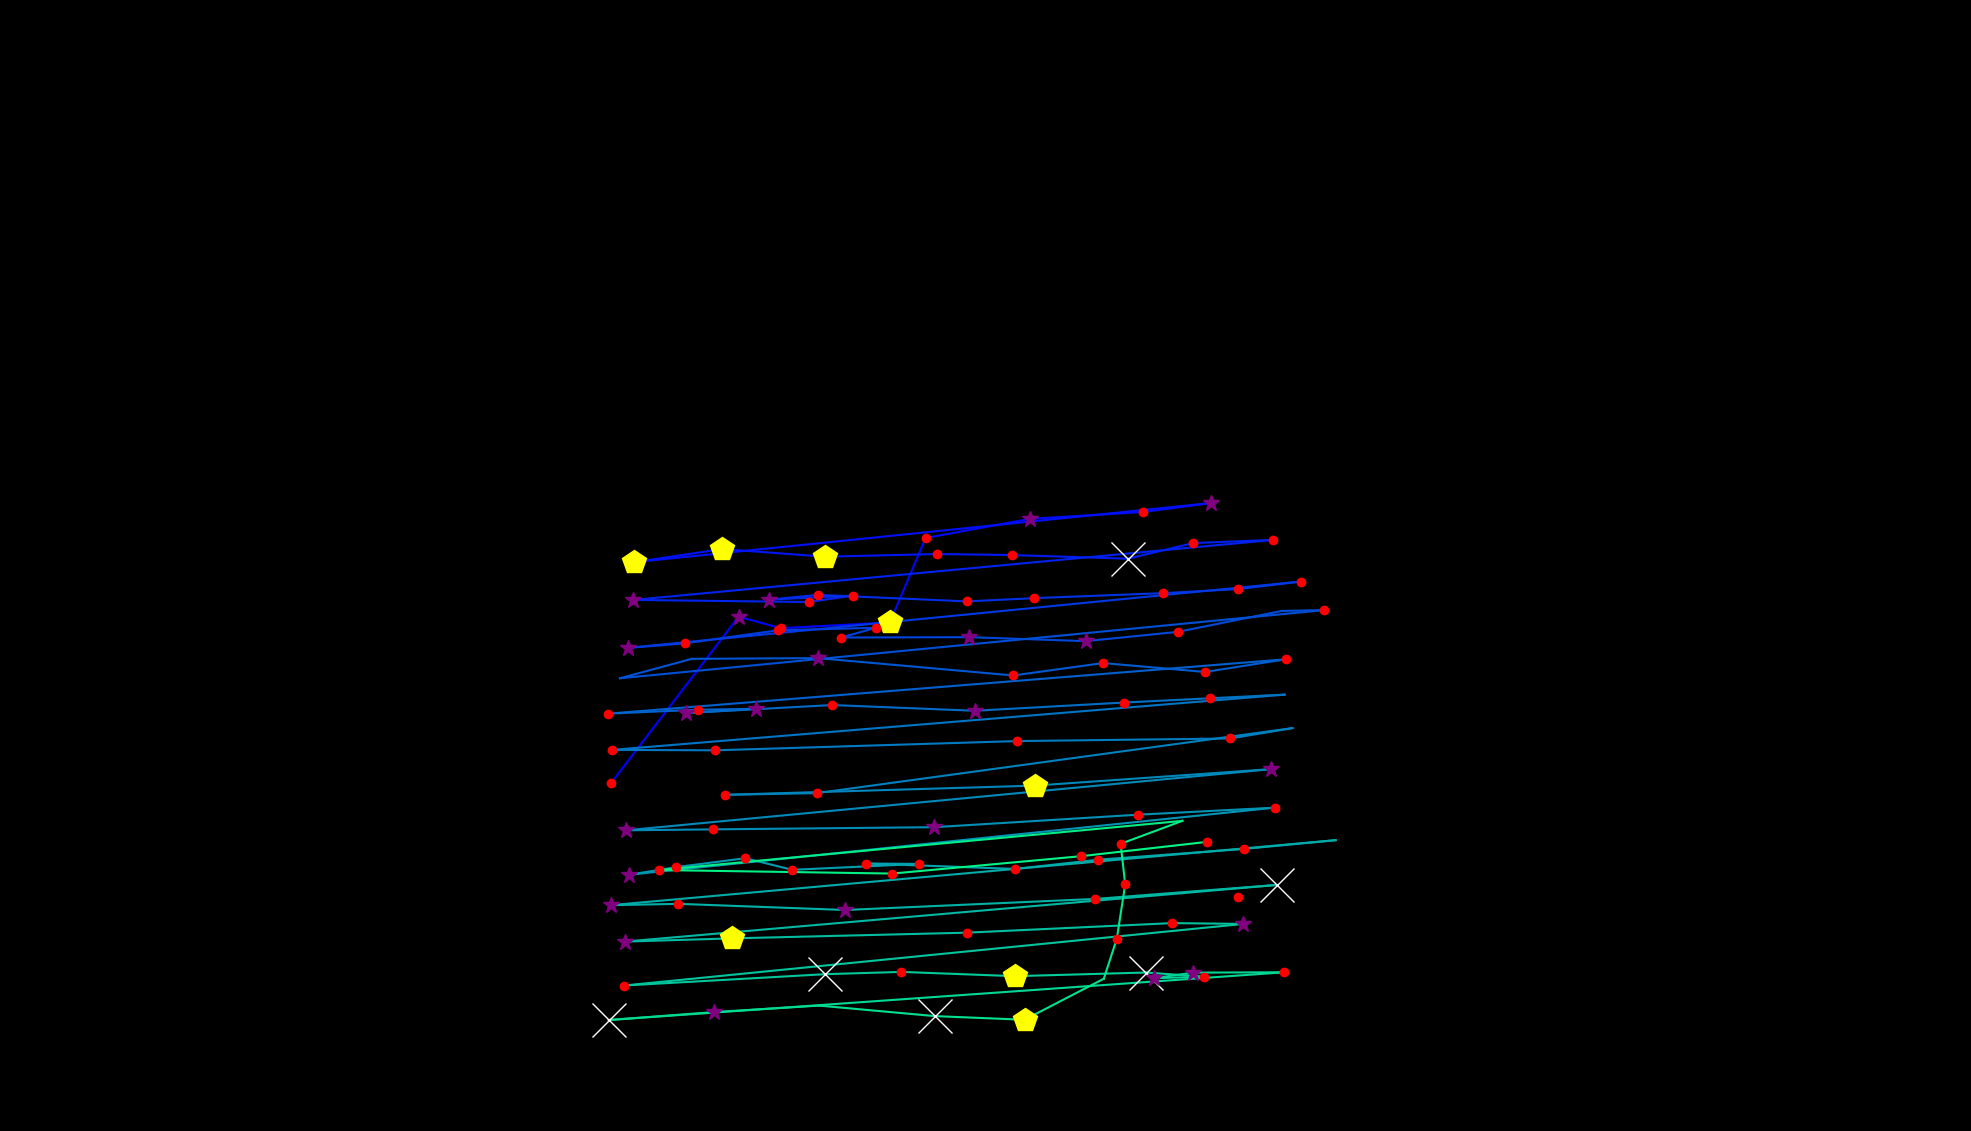

Values plotted in this chart, from the file beside it:
, fixation_id, timestamp, avg_gaze_x, avg_gaze_y, duration
0, 197.0, 61920, 794, 452.4, 192.8
1, 198.0, 62450, 959.2, 668, 253
2, 199.0, 62728, 1014, 653, 144.6
3, 200.0, 62908, 1156, 660.4, 530.2
4, 201.0, 63535, 1202, 770.1, 144.6
5, 202.0, 63716, 1337, 794.9, 373.5
6, 203.0, 64113, 1484, 803.9, 204.8
7, 204.0, 64342, 1573, 815.5, 253
8, 205.0, 64704, 823.5, 738.7, 421.7
9, 206.0, 65149, 938, 755.8, 409.7
10, 207.0, 65583, 1071, 745.8, 542.2
11, 208.0, 66150, 1217, 749.3, 241
12, 209.0, 66415, 1315, 748, 216.9
13, 210.0, 66704, 1465, 743.2, 662.7
14, 211.0, 67403, 1549, 763.5, 216.9
15, 212.0, 67680, 1653, 767.7, 132.5
16, 213.0, 67933, 822.3, 689.7, 289.2
17, 214.0, 68294, 1050, 687, 132.5
18, 215.0, 68451, 1108, 695.3, 156.6
19, 216.0, 68740, 998.8, 690.1, 265.1
20, 217.0, 69029, 1062, 696.3, 192.8
21, 218.0, 69294, 1256, 687.8, 180.7
22, 219.0, 69523, 1343, 692, 144.6
23, 220.0, 69692, 1510, 698.5, 180.7
24, 221.0, 69933, 1608, 703.7, 120.5
25, 222.0, 70126, 1690, 713.6, 120.5
26, 223.0, 70379, 815.3, 627.4, 277.1
27, 224.0, 70680, 889.6, 633.3, 156.6
28, 225.0, 70909, 1011, 650.3, 192.8
29, 226.0, 71198, 1137, 653.5, 144.6
30, 227.0, 71463, 1093, 640.9, 241
31, 228.0, 71752, 1259, 641.4, 325.3
32, 229.0, 72198, 1410, 636.2, 289.2
33, 230.0, 72572, 1530, 648.2, 156.6
34, 231.0, 72777, 1665, 675.4, 108.4
35, 232.0, 72933, 1719, 676.5, 120.5
36, 233.0, 73307, 805.1, 588, 108.4
37, 234.0, 73548, 898.5, 613.2, 108.4
38, 235.0, 73801, 1062, 614.1, 313.3
39, 236.0, 74174, 1316, 591.6, 120.5
40, 237.0, 74355, 1433, 607.7, 192.8
41, 238.0, 74632, 1565, 596.1, 144.6
42, 239.0, 74801, 1670, 612.6, 204.8
43, 240.0, 75138, 790.2, 542, 228.9
44, 241.0, 75415, 906.9, 547.1, 204.8
45, 242.0, 75644, 981.8, 548.3, 301.2
46, 243.0, 75982, 891.5, 542.8, 289.2
47, 244.0, 76427, 1081, 553.2, 120.5
48, 245.0, 76632, 1266, 545.8, 349.4
49, 246.0, 77018, 1459, 556.4, 144.6
50, 247.0, 77247, 1571, 561.9, 132.5
51, 248.0, 77440, 1668, 566.7, 108.4
52, 249.0, 77656, 795.1, 494.9, 156.6
53, 250.0, 77837, 928.8, 494.4, 144.6
54, 251.0, 78090, 1321, 506.4, 216.9
55, 252.0, 78403, 1598, 509.8, 132.5
56, 253.0, 78560, 1679, 523.2, 96.39
57, 254.0, 78765, 1061, 438.8, 168.7
58, 255.0, 79006, 942, 436.6, 144.6
59, 256.0, 79235, 1344, 448.5, 445.8
... 51 more rows
